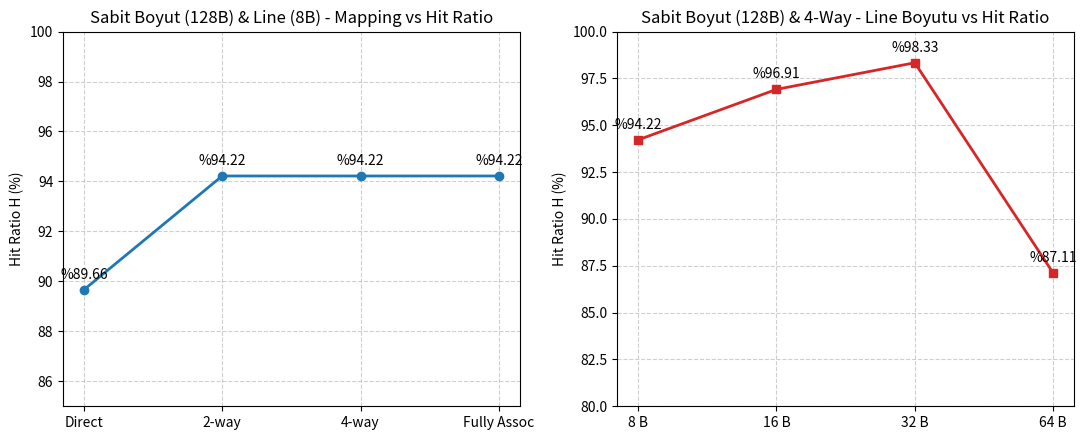

Python code for this plot:
import csv
import os
import matplotlib.pyplot as plt

def generate_trace_O0():
    """asm_O0.s dosyasinin birebir bellek veri erisim izini (load/store) uretir."""
    trace = []
    sira = 1

    def add_ref(rw, addr, size, c_line, is_stack):
        nonlocal sira
        trace.append((sira, rw, f"0x{addr:08x}", size, c_line, is_stack))
        sira += 1

    # Part 1: main prologue ve baslangic atamalari (s0 = 0x7ffffff0, sp = 0x7fffffc0)
    add_ref("W", 0x7fffffec, 4, 14, 1)  # sw ra, 44(sp)
    add_ref("W", 0x7fffffe8, 4, 14, 1)  # sw s0, 40(sp)
    add_ref("W", 0x7fffffdc, 4, 15, 1)  # sw a5, -20(s0) -> x = SID
    add_ref("W", 0x7fffffc4, 4, 16, 1)  # sw a5, -44(s0) -> N = 43
    add_ref("W", 0x7fffffd8, 4, 18, 1)  # sw a5, -24(s0) -> K = SID % 256
    add_ref("R", 0x7fffffd8, 4, 19, 1)  # lw a5, -24(s0) -> if (K == 0)
    add_ref("W", 0x7fffffd4, 4, 23, 1)  # sw zero, -28(s0) -> i = 0 (Loop 1)

    # Part 2: Loop 1 (.L5 ve .L6, i = 0..42)
    for i in range(43):
        add_ref("R", 0x7fffffd4, 4, 23, 1)              # .L5: lw a4, -28(s0) (i)
        add_ref("R", 0x7fffffc4, 4, 23, 1)              # .L5: lw a5, -44(s0) (N)
        add_ref("R", 0x7fffffdc, 4, 24, 1)              # .L6: lw a4, -20(s0) (x)
        add_ref("W", 0x7fffffdc, 4, 24, 1)              # .L6: sw a5, -20(s0) (x)
        add_ref("R", 0x7fffffdc, 4, 25, 1)              # .L6: lw a5, -20(s0) (x)
        add_ref("W", 0x7fffffc0, 4, 25, 1)              # .L6: sw a5, -48(s0) (val)
        add_ref("R", 0x7fffffd4, 4, 26, 1)              # .L6: lw a5, -28(s0) (i)
        add_ref("R", 0x7fffffc0, 4, 26, 1)              # .L6: lw a4, -48(s0) (val)
        add_ref("W", 0x10000000 + 4 * i, 4, 26, 0)      # .L6: sw a4, 0(a5) (v[i])
        add_ref("R", 0x7fffffd4, 4, 27, 1)              # .L6: lw a5, -28(s0) (i)
        add_ref("R", 0x7fffffc0, 4, 27, 1)              # .L6: lw a4, -48(s0) (val)
        add_ref("W", 0x100000ac + 4 * i, 4, 27, 0)      # .L6: sw a4, 0(a5) (orig_v[i])
        add_ref("R", 0x7fffffd4, 4, 23, 1)              # .L6: lw a5, -28(s0) (i)
        add_ref("W", 0x7fffffd4, 4, 23, 1)              # .L6: sw a5, -28(s0) (i++)
    # Loop 1 bitis kontrolu (i = 43)
    add_ref("R", 0x7fffffd4, 4, 23, 1)
    add_ref("R", 0x7fffffc4, 4, 23, 1)

    # Part 3: Loop 2 oncesi c = 0, i = 0
    add_ref("W", 0x7fffffd0, 4, 30, 1)  # sw zero, -32(s0) (c = 0)
    add_ref("W", 0x7fffffcc, 4, 31, 1)  # sw zero, -36(s0) (i = 0)

    # Part 4: Loop 2 (.L7, .L8 ve rotl, i = 0..42)
    for i in range(43):
        add_ref("R", 0x7fffffcc, 4, 31, 1)              # .L7: lw a4, -36(s0) (i)
        add_ref("R", 0x7fffffc4, 4, 31, 1)              # .L7: lw a5, -44(s0) (N)
        add_ref("R", 0x7fffffcc, 4, 32, 1)              # .L8: lw a5, -36(s0) (i)
        add_ref("R", 0x10000000 + 4 * i, 4, 32, 0)      # .L8: lw a4, 0(a5) (v[i])
        add_ref("R", 0x7fffffd8, 4, 32, 1)              # .L8: lw a5, -24(s0) (K)
        add_ref("R", 0x7fffffcc, 4, 32, 1)              # .L8: lw a5, -36(s0) (i)
        add_ref("W", 0x10000000 + 4 * i, 4, 32, 0)      # .L8: sw a4, 0(a5) (v[i])
        add_ref("R", 0x7fffffd0, 4, 33, 1)              # .L8: lw a0, -32(s0) (c)
        # rotl fonksiyon cagrisi
        add_ref("W", 0x7fffffbc, 4, 10, 1)              # rotl: sw s0, 28(sp)
        add_ref("W", 0x7fffffac, 4, 10, 1)              # rotl: sw a0, -20(s0)
        add_ref("W", 0x7fffffa8, 4, 10, 1)              # rotl: sw a1, -24(s0)
        add_ref("R", 0x7fffffac, 4, 11, 1)              # rotl: lw a5, -20(s0)
        add_ref("R", 0x7fffffa8, 4, 11, 1)              # rotl: lw a4, -24(s0)
        add_ref("R", 0x7fffffa8, 4, 11, 1)              # rotl: lw a3, -24(s0)
        add_ref("R", 0x7fffffbc, 4, 12, 1)              # rotl: lw s0, 28(sp)
        # rotl donusu (.L8 devam)
        add_ref("R", 0x7fffffcc, 4, 33, 1)              # .L8: lw a5, -36(s0) (i)
        add_ref("R", 0x10000000 + 4 * i, 4, 33, 0)      # .L8: lw a5, 0(a5) (v[i])
        add_ref("W", 0x7fffffd0, 4, 33, 1)              # .L8: sw a5, -32(s0) (c)
        add_ref("R", 0x7fffffcc, 4, 31, 1)              # .L8: lw a5, -36(s0) (i)
        add_ref("W", 0x7fffffcc, 4, 31, 1)              # .L8: sw a5, -36(s0) (i++)
    # Loop 2 bitis kontrolu (i = 43)
    add_ref("R", 0x7fffffcc, 4, 31, 1)
    add_ref("R", 0x7fffffc4, 4, 31, 1)

    # Part 5: checksum = c ve Loop 3 oncesi i = 0
    add_ref("R", 0x7fffffd0, 4, 35, 1)  # lw a4, -32(s0) (c)
    add_ref("W", 0x10000158, 4, 35, 0)  # sw a4, 344(a5) (checksum)
    add_ref("W", 0x7fffffc8, 4, 37, 1)  # sw zero, -40(s0) (i = 0)

    # Part 6: Loop 3 (.L9, .L11, .L10, i = 0..42)
    for i in range(43):
        add_ref("R", 0x7fffffc8, 4, 37, 1)              # .L9: lw a4, -40(s0) (i)
        add_ref("R", 0x7fffffc4, 4, 37, 1)              # .L9: lw a5, -44(s0) (N)
        add_ref("R", 0x7fffffc8, 4, 38, 1)              # .L11: lw a5, -40(s0) (i)
        add_ref("R", 0x10000000 + 4 * i, 4, 38, 0)      # .L11: lw a4, 0(a5) (v[i])
        add_ref("R", 0x7fffffd8, 4, 38, 1)              # .L11: lw a5, -24(s0) (K)
        add_ref("R", 0x7fffffc8, 4, 38, 1)              # .L11: lw a5, -40(s0) (i)
        add_ref("W", 0x10000000 + 4 * i, 4, 38, 0)      # .L11: sw a4, 0(a5) (v[i])
        add_ref("R", 0x7fffffc8, 4, 40, 1)              # .L11: lw a5, -40(s0) (i)
        add_ref("R", 0x10000000 + 4 * i, 4, 40, 0)      # .L11: lw a4, 0(a5) (v[i])
        add_ref("R", 0x7fffffc8, 4, 40, 1)              # .L11: lw a5, -40(s0) (i)
        add_ref("R", 0x100000ac + 4 * i, 4, 40, 0)      # .L11: lw a5, 0(a5) (orig_v[i])
        add_ref("R", 0x7fffffc8, 4, 37, 1)              # .L10: lw a5, -40(s0) (i)
        add_ref("W", 0x7fffffc8, 4, 37, 1)              # .L10: sw a5, -40(s0) (i++)
    # Loop 3 bitis kontrolu (i = 43)
    add_ref("R", 0x7fffffc8, 4, 37, 1)
    add_ref("R", 0x7fffffc4, 4, 37, 1)

    # Part 7: main epilogue
    add_ref("R", 0x7fffffec, 4, 46, 1)  # lw ra, 44(sp)
    add_ref("R", 0x7fffffe8, 4, 46, 1)  # lw s0, 40(sp)

    return trace

def simulate_cache(trace, cache_size=128, line_size=8, ways=4):
    num_lines = cache_size // line_size
    num_sets = num_lines // ways
    offset_bits = line_size.bit_length() - 1
    set_bits = num_sets.bit_length() - 1

    sets = [[] for _ in range(num_sets)]
    seen_blocks = set()
    hits = 0
    misses = 0
    writebacks = 0
    first_30_log = []

    for idx, (sira, rw, addr_str, size, c_line, is_stack) in enumerate(trace):
        addr = int(addr_str, 16)
        word_off = addr & ((1 << offset_bits) - 1)
        set_idx = (addr >> offset_bits) & ((1 << set_bits) - 1) if set_bits > 0 else 0
        tag = addr >> (offset_bits + set_bits)
        block_id = addr >> offset_bits

        was_seen_before = block_id in seen_blocks
        seen_blocks.add(block_id)

        cache_set = sets[set_idx]
        hit_entry = None
        for entry in cache_set:
            if entry["tag"] == tag:
                hit_entry = entry
                break

        evicted_str = "Yok"
        if hit_entry is not None:
            hits += 1
            hm = "Hit"
            if rw == "W":
                hit_entry["dirty"] = 1
            cache_set.remove(hit_entry)
            cache_set.insert(0, hit_entry)
        else:
            misses += 1
            hm = "Miss"
            if len(cache_set) == ways:
                lru_entry = cache_set.pop()
                evicted_str = f"Tag 0x{lru_entry['tag']:07x} (D={lru_entry['dirty']})"
                if lru_entry["dirty"] == 1:
                    writebacks += 1
            new_entry = {"tag": tag, "dirty": 1 if rw == "W" else 0}
            cache_set.insert(0, new_entry)

        if idx < 30:
            first_30_log.append({
                "sira": sira, "rw": rw, "addr": addr_str,
                "tag": f"0x{tag:07x}", "set": set_idx, "word": word_off,
                "hm": hm, "evicted": evicted_str,
                "seen": "Evet" if was_seen_before else "Hayır"
            })

    return {
        "hits": hits, "misses": misses,
        "H": hits / len(trace),
        "writebacks": writebacks,
        "first_30": first_30_log
    }

if __name__ == "__main__":
    trace = generate_trace_O0()

    # 1. trace.csv kaydet
    with open("trace.csv", "w", newline="", encoding="utf-8") as f:
        writer = csv.writer(f)
        writer.writerow(["sira", "RW", "adres_hex", "boyut", "c_satiri", "stack_mi"])
        writer.writerows(trace)

    # 2. main_v2.c kaydet (Adim 4g: Loop 2 ve Loop 3 birlestirilmis surum)
    main_v2_code = """// Ad Soyad: Metehan Bayrak | SID: 5001240044 | Görev: G3 (4g Loop Fusion Sürümü)

const int SID = 1240044;

unsigned int v[43];
unsigned int orig_v[43];
unsigned int checksum = 0;
int decrypt_ok = 1;

unsigned int rotl(unsigned int val, int shift) {
    return (val << shift) | (val >> (32 - shift));
}

int main() {
    unsigned int x = SID;
    int N = 43;
    
    unsigned int K = SID % 256;
    if (K == 0) {
        K = 0xA5;
    }

    for (int i = 0; i < N; i++) {
        x = 1664525 * x + 1013904223;
        unsigned int val = ((x >> 16) % 26) + 65;
        v[i] = val;
        orig_v[i] = val;
    }

    unsigned int c = 0;
    for (int i = 0; i < N; i++) {
        v[i] = v[i] ^ K;
        c = rotl(c, 1) + v[i];
        v[i] = v[i] ^ K;
        if (v[i] != orig_v[i]) {
            decrypt_ok = 0;
        }
    }
    checksum = c;

    return 0;
}
"""
    with open("main_v2.c", "w", encoding="utf-8") as f:
        f.write(main_v2_code)

    # 3. Simulasyonlari calistir ve cache_sim_output.txt kaydet
    res_full = simulate_cache(trace, 128, 8, 4)
    res_30 = simulate_cache(trace[:30], 128, 8, 4)

    mappings = [("Direct", 1), ("2-way", 2), ("4-way", 4), ("Fully Assoc", 16)]
    map_results = [(name, simulate_cache(trace, 128, 8, w)) for name, w in mappings]

    line_sizes = [(8, 4), (16, 4), (32, 4), (64, 2)]
    line_results = [(ls, simulate_cache(trace, 128, ls, w)) for ls, w in line_sizes]

    with open("cache_sim_output.txt", "w", encoding="utf-8") as f:
        f.write(f"Toplam Referans: {len(trace)}\n")
        f.write(f"Ilk 30 -> Hit: {res_30['hits']}, Miss: {res_30['misses']}, H: {res_30['H']:.4f}, WB: {res_30['writebacks']}\n")
        f.write(f"Tum Iz -> Hit: {res_full['hits']}, Miss: {res_full['misses']}, H: {res_full['H']:.4f}, WB: {res_full['writebacks']}\n")

    # 4. 4e Grafigini uret (SS/M4_4e_grafik.png)
    os.makedirs("SS", exist_ok=True)
    fig, (ax1, ax2) = plt.subplots(1, 2, figsize=(11, 4.5))

    m_names = [m[0] for m in map_results]
    m_h = [m[1]["H"] * 100 for m in map_results]
    ax1.plot(m_names, m_h, marker="o", linewidth=2, color="#1f77b4")
    ax1.set_title("Sabit Boyut (128B) & Line (8B) - Mapping vs Hit Ratio")
    ax1.set_ylabel("Hit Ratio H (%)")
    ax1.set_ylim(85, 100)
    ax1.grid(True, linestyle="--", alpha=0.6)
    for i, val in enumerate(m_h):
        ax1.annotate(f"%{val:.2f}", (m_names[i], val), textcoords="offset points", xytext=(0, 8), ha="center")

    l_names = [f"{ls[0]} B" for ls in line_results]
    l_h = [ls[1]["H"] * 100 for ls in line_results]
    ax2.plot(l_names, l_h, marker="s", linewidth=2, color="#d62728")
    ax2.set_title("Sabit Boyut (128B) & 4-Way - Line Boyutu vs Hit Ratio")
    ax2.set_ylabel("Hit Ratio H (%)")
    ax2.set_ylim(80, 100)
    ax2.grid(True, linestyle="--", alpha=0.6)
    for i, val in enumerate(l_h):
        ax2.annotate(f"%{val:.2f}", (l_names[i], val), textcoords="offset points", xytext=(0, 8), ha="center")

    plt.tight_layout()
    plt.savefig("SS/M4_4e_grafik.png", dpi=200)
    print("Tum dosyalar (trace.csv, main_v2.c, cache_sim_output.txt, SS/M4_4e_grafik.png) basariyla uretildi!")
